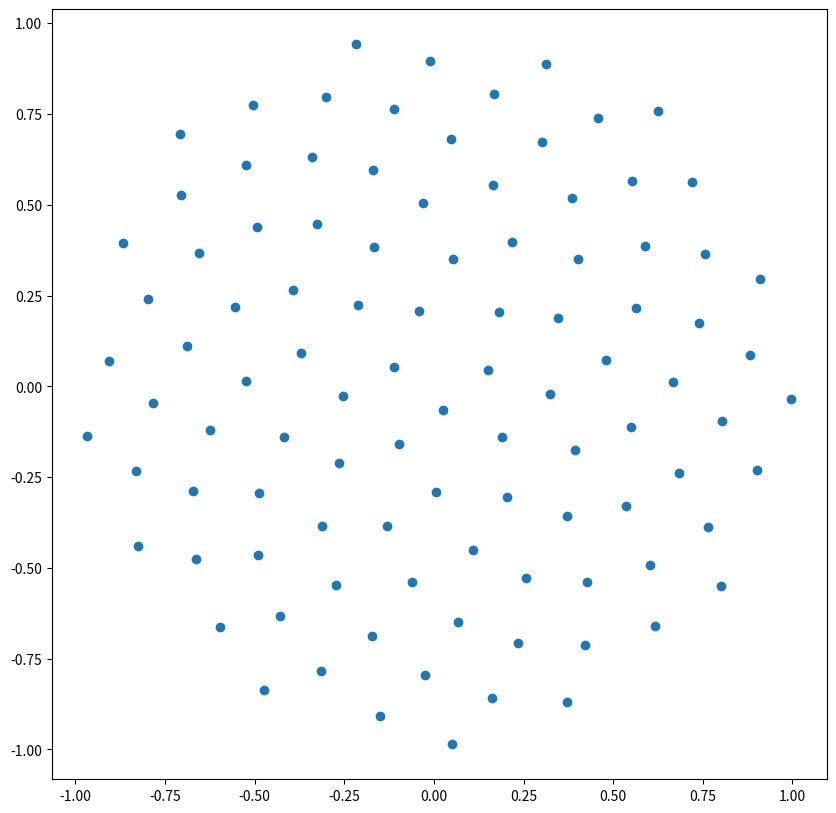

This figure's Python source:
from numpy import pi, cos, sin, sqrt, arange
import matplotlib.pyplot as pp

num_pts = 100
indices = arange(0, num_pts, dtype=float) + 0.5

r = sqrt(indices/num_pts)
theta = pi * (1 + 5**0.5) * indices

pp.rcParams["figure.figsize"] = [10.00, 10.00]
pp.scatter(r*cos(theta), r*sin(theta))
pp.show()
